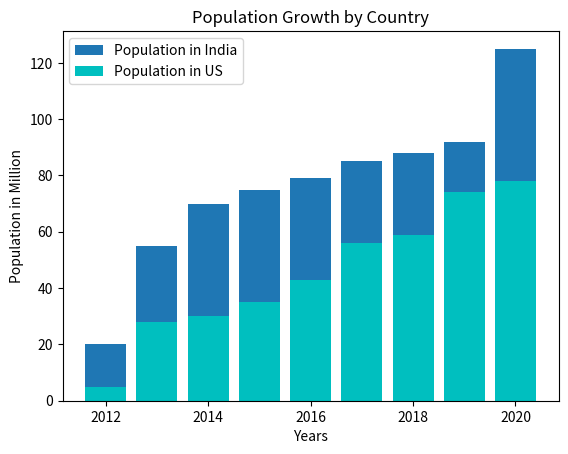

Python code for this plot:
from matplotlib import pyplot as plt

x1 = [2012, 2013, 2014, 2015, 2016, 2017, 2018, 2019, 2020]
y1 = [20, 55, 70, 75, 79, 85, 88, 92, 125]

y2 = [5, 28, 30, 35, 43, 56, 59, 74, 78]

# plot the bar
plt.bar(x1, y1, label='Population in India')
plt.bar(x1, y2, color='c', label='Population in US')

# add up the title, xlabel and ylabel
plt.title('Population Growth by Country')
plt.xlabel('Years')
plt.ylabel('Population in Million')

# add the legend, show the graph
plt.legend()
plt.show()
